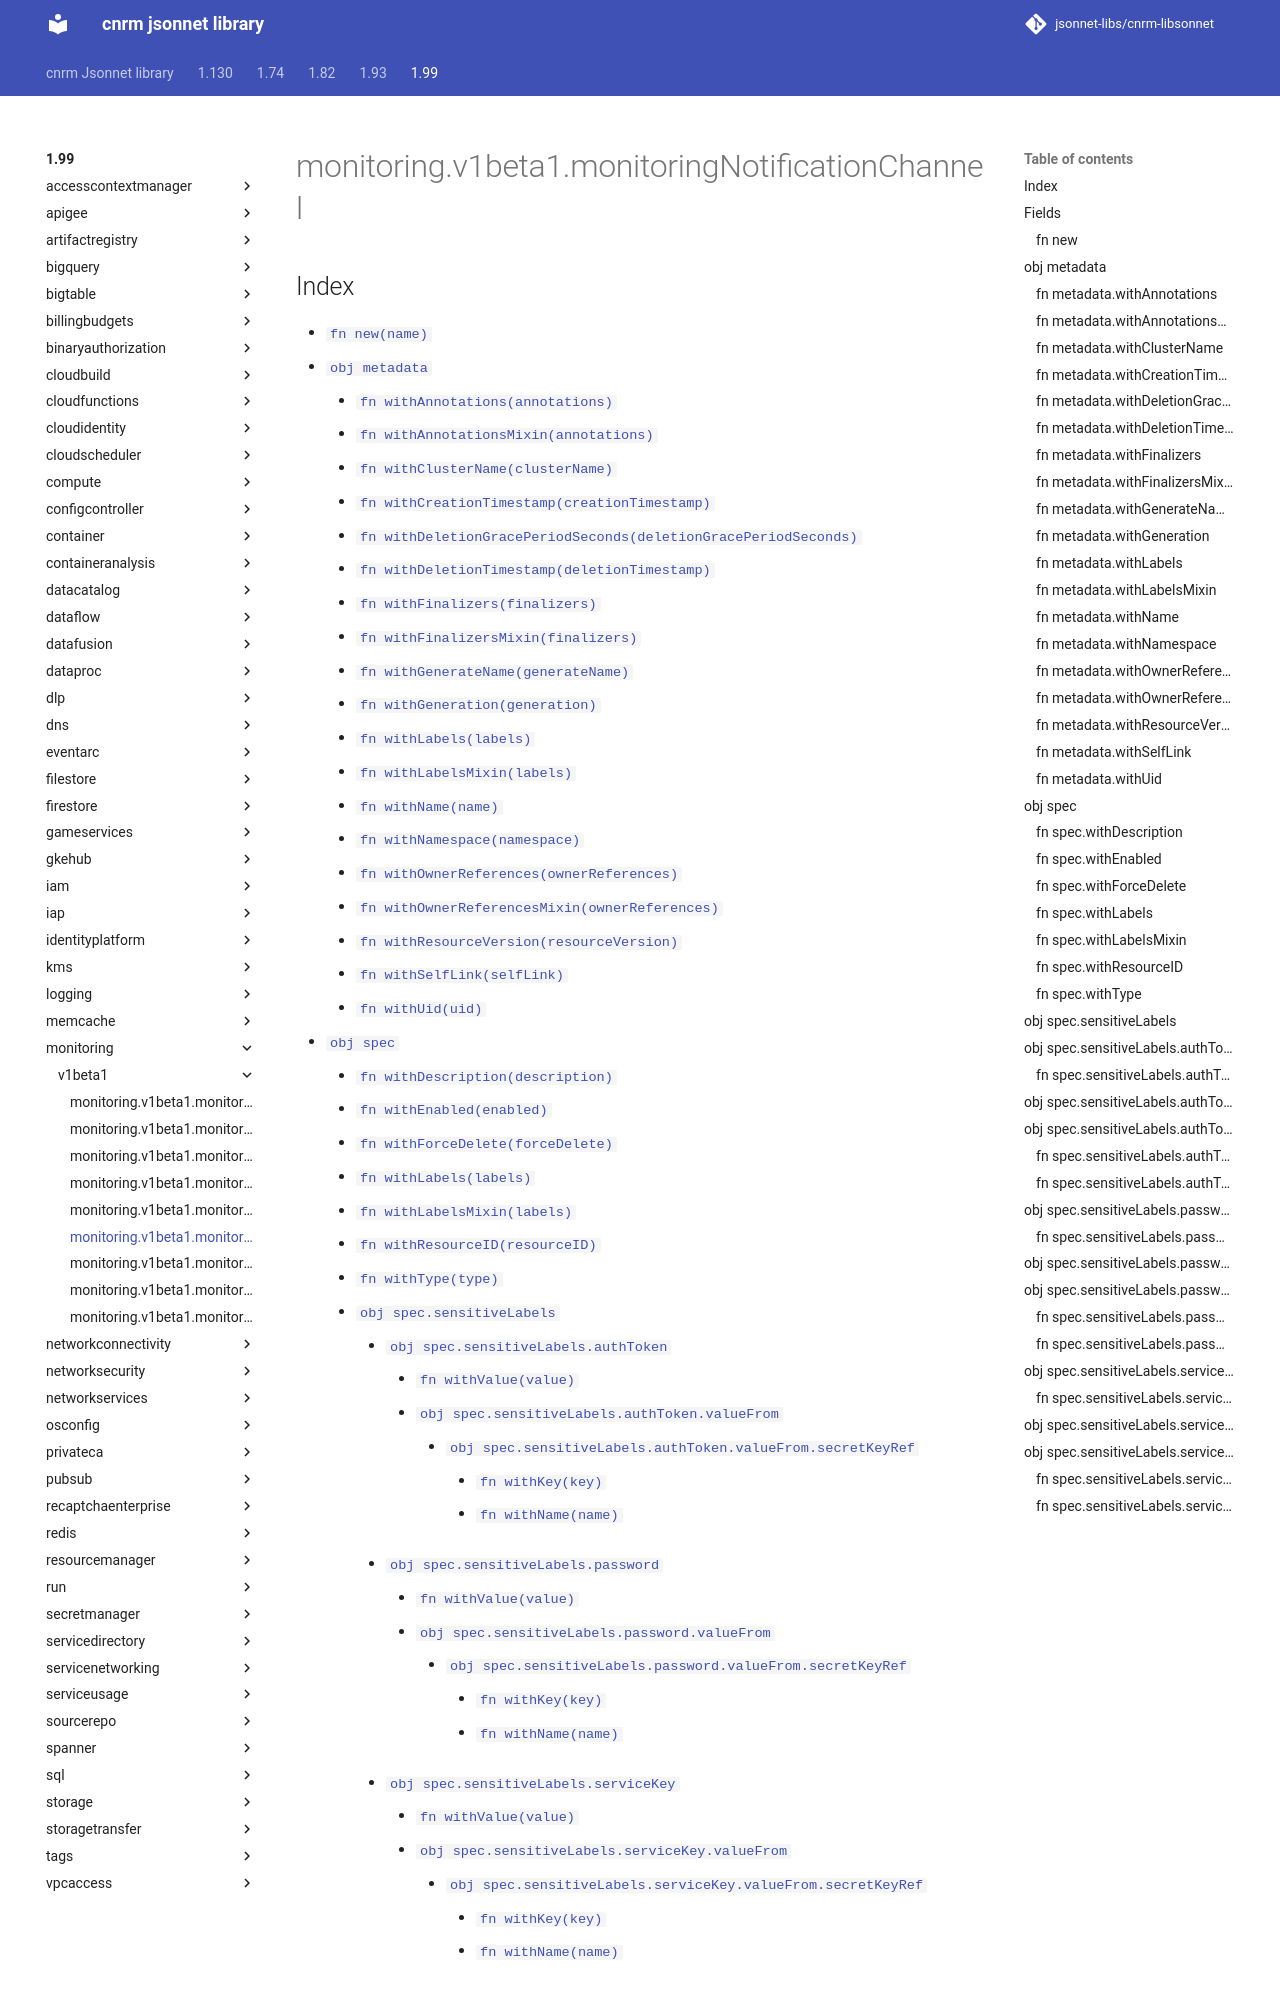

repository: jsonnet-libs/cnrm-libsonnet · page: 1.99/monitoring/v1beta1/monitoringNotificationChannel/index.html · generator: mkdocs

---
permalink: /1.99/monitoring/v1beta1/monitoringNotificationChannel/
---

# monitoring.v1beta1.monitoringNotificationChannel



## Index

* [`fn new(name)`](#fn-new)
* [`obj metadata`](#obj-metadata)
  * [`fn withAnnotations(annotations)`](#fn-metadatawithannotations)
  * [`fn withAnnotationsMixin(annotations)`](#fn-metadatawithannotationsmixin)
  * [`fn withClusterName(clusterName)`](#fn-metadatawithclustername)
  * [`fn withCreationTimestamp(creationTimestamp)`](#fn-metadatawithcreationtimestamp)
  * [`fn withDeletionGracePeriodSeconds(deletionGracePeriodSeconds)`](#fn-metadatawithdeletiongraceperiodseconds)
  * [`fn withDeletionTimestamp(deletionTimestamp)`](#fn-metadatawithdeletiontimestamp)
  * [`fn withFinalizers(finalizers)`](#fn-metadatawithfinalizers)
  * [`fn withFinalizersMixin(finalizers)`](#fn-metadatawithfinalizersmixin)
  * [`fn withGenerateName(generateName)`](#fn-metadatawithgeneratename)
  * [`fn withGeneration(generation)`](#fn-metadatawithgeneration)
  * [`fn withLabels(labels)`](#fn-metadatawithlabels)
  * [`fn withLabelsMixin(labels)`](#fn-metadatawithlabelsmixin)
  * [`fn withName(name)`](#fn-metadatawithname)
  * [`fn withNamespace(namespace)`](#fn-metadatawithnamespace)
  * [`fn withOwnerReferences(ownerReferences)`](#fn-metadatawithownerreferences)
  * [`fn withOwnerReferencesMixin(ownerReferences)`](#fn-metadatawithownerreferencesmixin)
  * [`fn withResourceVersion(resourceVersion)`](#fn-metadatawithresourceversion)
  * [`fn withSelfLink(selfLink)`](#fn-metadatawithselflink)
  * [`fn withUid(uid)`](#fn-metadatawithuid)
* [`obj spec`](#obj-spec)
  * [`fn withDescription(description)`](#fn-specwithdescription)
  * [`fn withEnabled(enabled)`](#fn-specwithenabled)
  * [`fn withForceDelete(forceDelete)`](#fn-specwithforcedelete)
  * [`fn withLabels(labels)`](#fn-specwithlabels)
  * [`fn withLabelsMixin(labels)`](#fn-specwithlabelsmixin)
  * [`fn withResourceID(resourceID)`](#fn-specwithresourceid)
  * [`fn withType(type)`](#fn-specwithtype)
  * [`obj spec.sensitiveLabels`](#obj-specsensitivelabels)
    * [`obj spec.sensitiveLabels.authToken`](#obj-specsensitivelabelsauthtoken)
      * [`fn withValue(value)`](#fn-specsensitivelabelsauthtokenwithvalue)
      * [`obj spec.sensitiveLabels.authToken.valueFrom`](#obj-specsensitivelabelsauthtokenvaluefrom)
        * [`obj spec.sensitiveLabels.authToken.valueFrom.secretKeyRef`](#obj-specsensitivelabelsauthtokenvaluefromsecretkeyref)
          * [`fn withKey(key)`](#fn-specsensitivelabelsauthtokenvaluefromsecretkeyrefwithkey)
          * [`fn withName(name)`](#fn-specsensitivelabelsauthtokenvaluefromsecretkeyrefwithname)
    * [`obj spec.sensitiveLabels.password`](#obj-specsensitivelabelspassword)
      * [`fn withValue(value)`](#fn-specsensitivelabelspasswordwithvalue)
      * [`obj spec.sensitiveLabels.password.valueFrom`](#obj-specsensitivelabelspasswordvaluefrom)
        * [`obj spec.sensitiveLabels.password.valueFrom.secretKeyRef`](#obj-specsensitivelabelspasswordvaluefromsecretkeyref)
          * [`fn withKey(key)`](#fn-
